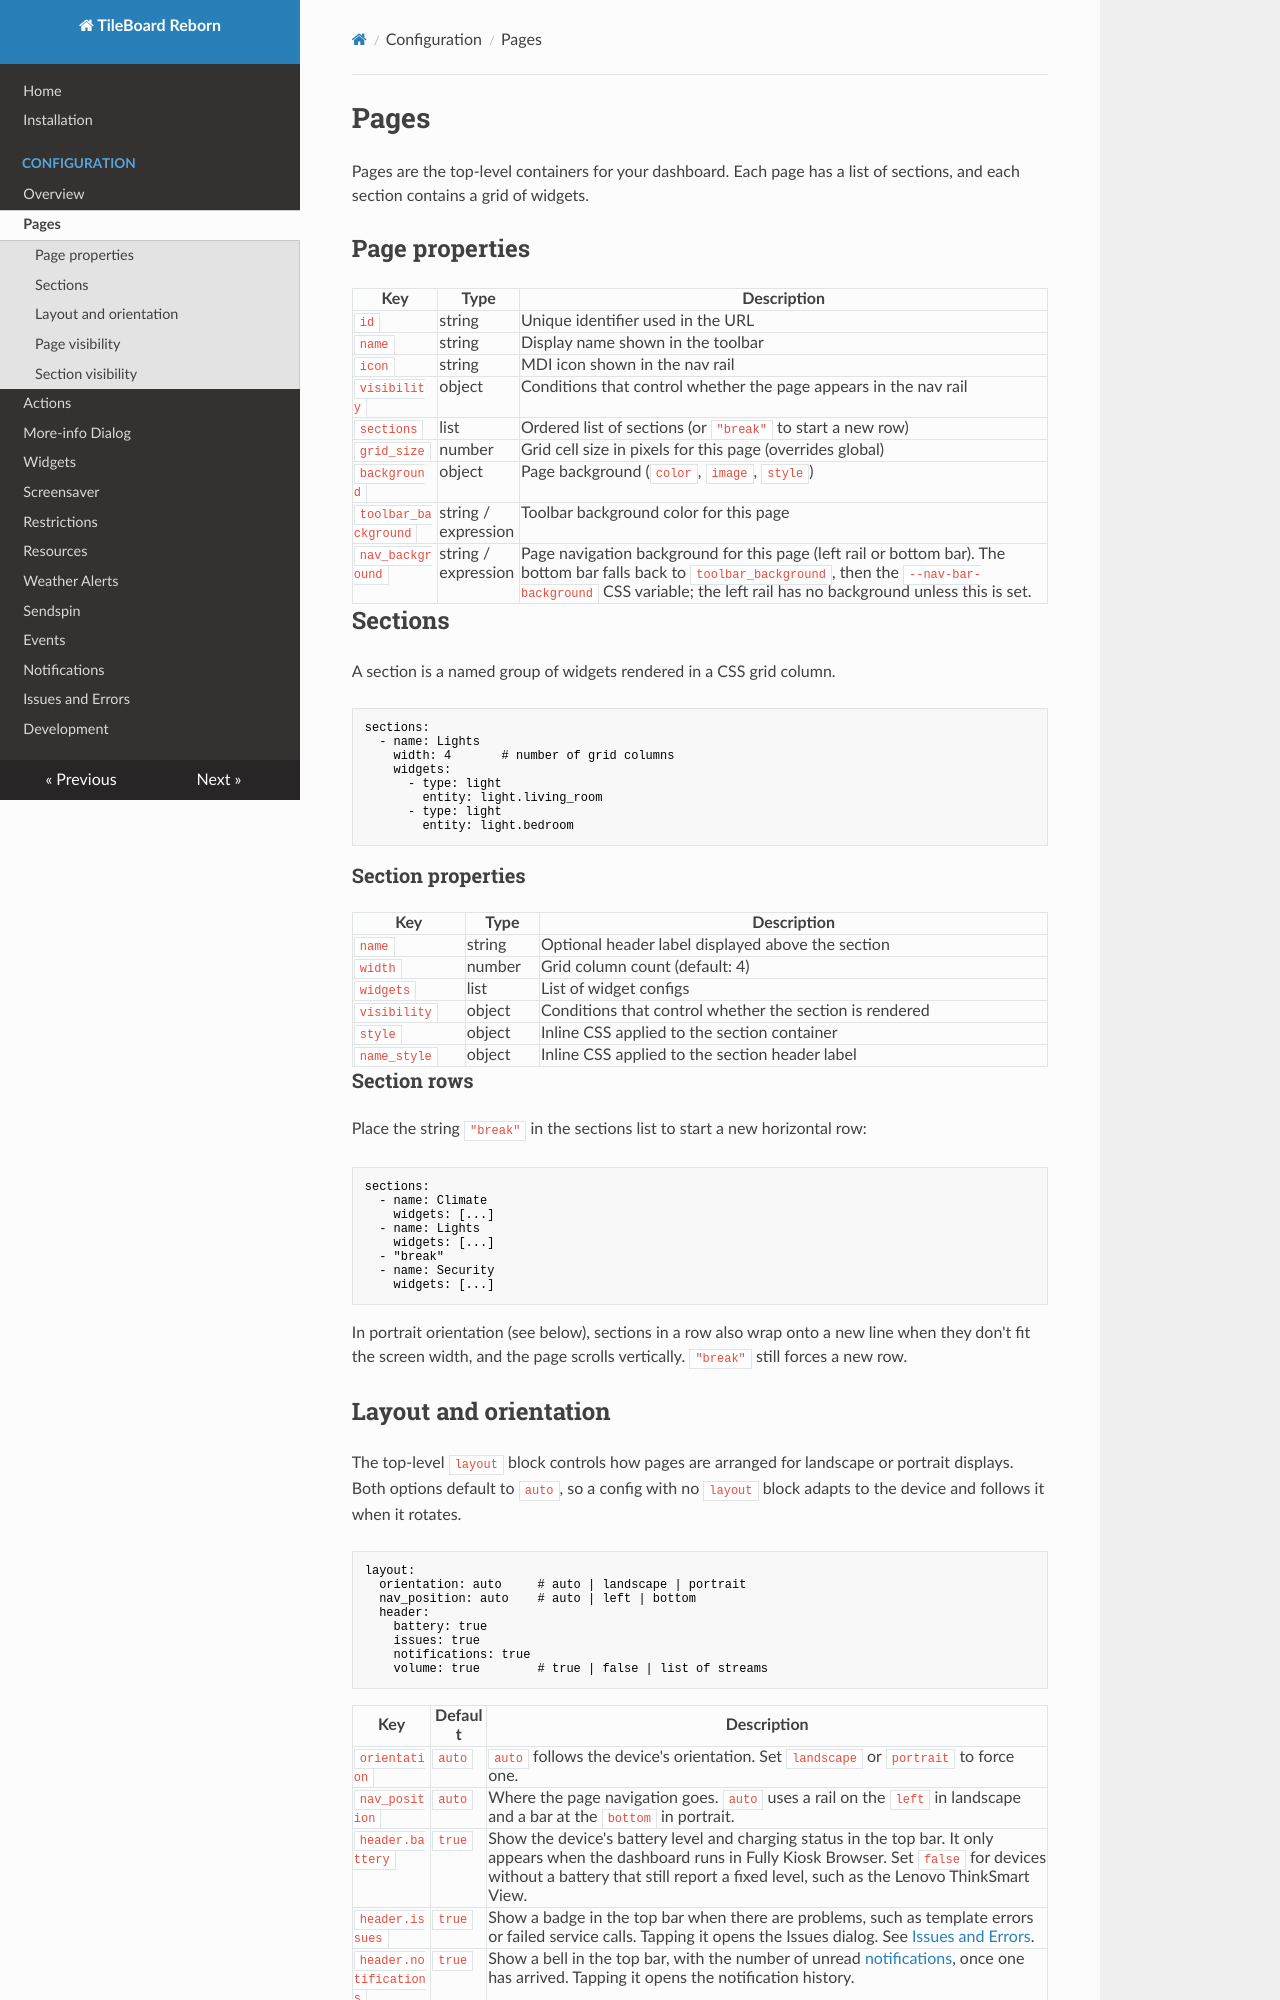

repository: cgarwood/tileboard-reborn · page: configuration/pages/index.html · generator: mkdocs

# Pages

Pages are the top-level containers for your dashboard. Each page has a list of sections, and each section contains a grid of widgets.

## Page properties

| Key | Type | Description |
|-----|------|-------------|
| `id` | string | Unique identifier used in the URL |
| `name` | string | Display name shown in the toolbar |
| `icon` | string | MDI icon shown in the nav rail |
| `visibility` | object | Conditions that control whether the page appears in the nav rail |
| `sections` | list | Ordered list of sections (or `"break"` to start a new row) |
| `grid_size` | number | Grid cell size in pixels for this page (overrides global) |
| `background` | object | Page background (`color`, `image`, `style`) |
| `toolbar_background` | string / expression | Toolbar background color for this page |
| `nav_background` | string / expression | Page navigation background for this page (left rail or bottom bar). The bottom bar falls back to `toolbar_background`, then the `--nav-bar-background` CSS variable; the left rail has no background unless this is set. |

## Sections

A section is a named group of widgets rendered in a CSS grid column.

```yaml
sections:
  - name: Lights
    width: 4       # number of grid columns
    widgets:
      - type: light
        entity: light.living_room
      - type: light
        entity: light.bedroom
```

### Section properties

| Key | Type | Description |
|-----|------|-------------|
| `name` | string | Optional header label displayed above the section |
| `width` | number | Grid column count (default: 4) |
| `widgets` | list | List of widget configs |
| `visibility` | object | Conditions that control whether the section is rendered |
| `style` | object | Inline CSS applied to the section container |
| `name_style` | object | Inline CSS applied to the section header label |

### Section rows

Place the string `"break"` in the sections list to start a new horizontal row:

```yaml
sections:
  - name: Climate
    widgets: [...]
  - name: Lights
    widgets: [...]
  - "break"
  - name: Security
    widgets: [...]
```

In portrait orientation (see below), sections in a row also wrap onto a new line when they don't fit the screen width, and the page scrolls vertically. `"break"` still forces a new row.
